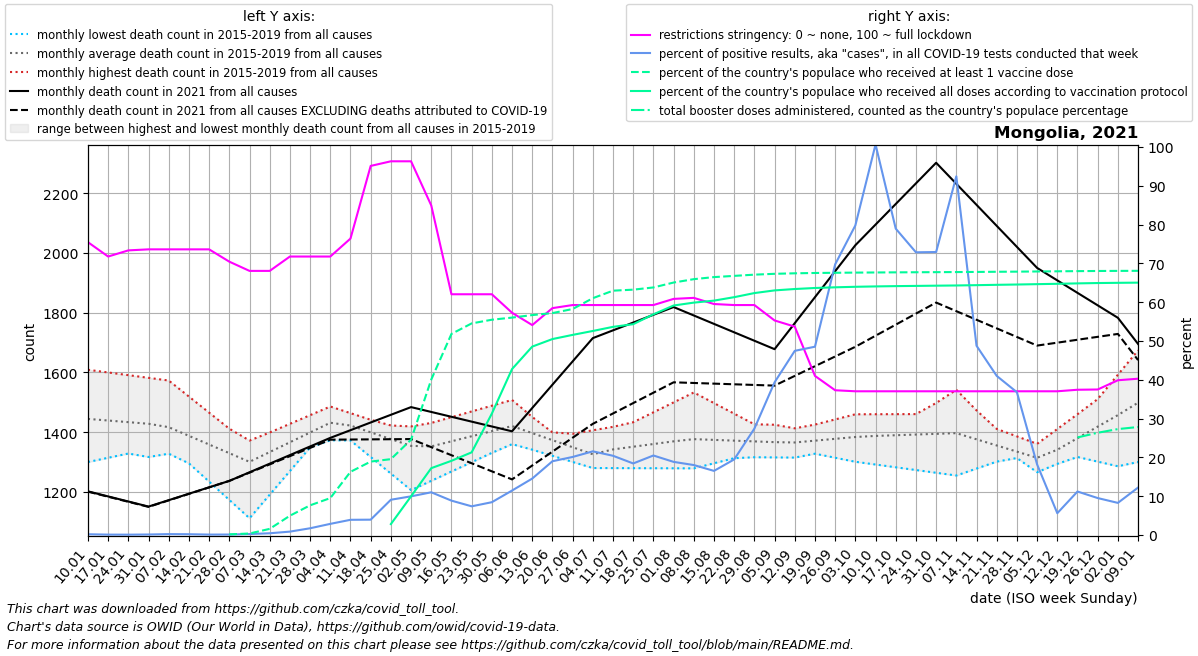

The file beside this chart, header and first rows:
date, location, time_unit, time, deaths_2010_all_ages, deaths_2011_all_ages, deaths_2012_all_ages, deaths_2013_all_ages, deaths_2014_all_ages, deaths_2015_all_ages, deaths_2016_all_ages, deaths_2017_all_ages, deaths_2018_all_ages, deaths_2019_all_ages, deaths_2020_all_ages, deaths_2021_all_ages, deaths_2022_all_ages, new_deaths, new_cases_smoothed, new_tests_smoothed, positive_test_percent, stringency_index, people_vaccinated, people_fully_vaccinated
2021-01-10, Mongolia, monthly, 1, , , , , , , 1443, 1300, 1426, 1609, 1674, 1202, 1695, 1.0, 169.1, 85846, 0.199, 75.46, , 
2021-01-17, Mongolia, monthly, 2, , , , , , , 1401, 1314, 1441, 1600, 1597, 1185, 1608, 1.0, 118.4, 112945, 0.106, 71.76, , 
2021-01-24, Mongolia, monthly, 3, , , , , , , 1359, 1329, 1456, 1591, 1520, 1168, 1520, 1.0, 96.86, 103832, 0.094, 73.35, , 
2021-01-31, Mongolia, monthly, 4, , , , , , , 1317, 1343, 1471, 1582, 1443, 1151, 1433, 1.0, 120.7, 88976, 0.136, 73.61, , 
2021-02-07, Mongolia, monthly, 5, , , , , , 1340, 1328, 1357, 1486, 1573, 1366, 1172, 1345, 0.75, 206.6, 87951, 0.234, 73.61, , 
2021-02-14, Mongolia, monthly, 6, , , , , , 1328, 1339, 1296, 1457, 1519, 1349, 1194, , 0.5, 304.3, 155762, 0.206, 73.61, , 
2021-02-21, Mongolia, monthly, 7, , , , , , 1316, 1350, 1234, 1428, 1466, 1332, 1216, , 0.25, 292.3, 257085, 0.114, 73.61, , 
2021-02-28, Mongolia, monthly, 8, , , , , , 1304, 1361, 1173, 1399, 1412, 1315, 1237, , 0.0, 295, 241310, 0.127, 70.44, 5640, 
2021-03-07, Mongolia, monthly, 9, , , , , , 1292, 1372, 1112, 1370, 1358, 1298, 1266, , 1.2, 289.4, 117092, 0.25, 68.06, 13093, 
2021-03-14, Mongolia, monthly, 10, , , , , , 1323, 1393, 1191, 1399, 1362, 1297, 1295, , 2.4, 515.1, 114528, 0.453, 68.06, 52945, 
2021-03-21, Mongolia, monthly, 11, , , , , , 1353, 1414, 1270, 1428, 1366, 1296, 1323, , 3.6, 909, 104644, 0.877, 71.76, 165612, 
2021-03-28, Mongolia, monthly, 12, , , , , , 1384, 1436, 1349, 1457, 1369, 1294, 1352, , 4.8, 1507, 86912, 1.742, 71.76, 254781, 
2021-04-04, Mongolia, monthly, 13, , , , , , 1414, 1457, 1428, 1486, 1373, 1293, 1381, , 6.0, 2853, 99084, 2.876, 71.76, 316804, 
2021-04-11, Mongolia, monthly, 14, , , , , , 1445, 1446, 1372, 1464, 1385, 1292, 1407, , 31.25, 4011, 103221, 3.923, 76.39, 542207, 
2021-04-18, Mongolia, monthly, 15, , , , , , 1409, 1434, 1317, 1442, 1396, 1296, 1432, , 56.5, 5838, 152664, 3.957, 95.11, 630130, 
2021-04-25, Mongolia, monthly, 16, , , , , , 1374, 1422, 1262, 1419, 1408, 1301, 1458, , 81.75, 7966, 87575, 9.092, 96.3, 650948, 93864
2021-05-02, Mongolia, monthly, 17, , , , , , 1338, 1411, 1206, 1397, 1419, 1306, 1484, , 107.0, 8135, 81675, 9.971, 96.3, 818091, 332215
2021-05-09, Mongolia, monthly, 18, , , , , , 1302, 1417, 1237, 1375, 1431, 1310, 1468, , 117.8, 7437, 67500, 11.01, 84.92, 1333725, 573654
2021-05-16, Mongolia, monthly, 19, , , , , , 1316, 1423, 1268, 1389, 1450, 1304, 1452, , 128.6, 4766, 53495, 8.862, 62.04, 1725277, 636576
2021-05-23, Mongolia, monthly, 20, , , , , , 1331, 1429, 1300, 1404, 1470, 1299, 1435, , 139.4, 3700, 50056, 7.399, 62.04, 1815388, 709351
2021-05-30, Mongolia, monthly, 21, , , , , , 1346, 1435, 1331, 1418, 1489, 1294, 1419, , 150.2, 4462, 52864, 8.458, 62.04, 1847044, 1041688
2021-06-06, Mongolia, monthly, 22, , , , , , 1360, 1441, 1362, 1432, 1508, 1288, 1403, , 161.0, 6424, 55832, 11.46, 57.27, 1865267, 1423866
2021-06-13, Mongolia, monthly, 23, , , , , , 1372, 1405, 1342, 1416, 1451, 1292, 1481, , 192.5, 9211, 63198, 14.55, 54.1, 1886775, 1616433
2021-06-20, Mongolia, monthly, 24, , , , , , 1383, 1369, 1321, 1400, 1394, 1295, 1559, , 224.0, 15065, 78915, 19.01, 58.47, 1903984, 1681126
2021-06-27, Mongolia, monthly, 25, , , , , , 1395, 1333, 1300, 1383, 1337, 1299, 1637, , 255.5, 16774, 83407, 20.12, 59.26, 1938874, 1716938
2021-07-04, Mongolia, monthly, 26, , , , , , 1406, 1297, 1280, 1367, 1280, 1302, 1715, , 287.0, 15414, 71730, 21.57, 59.26, 2031773, 1750536
2021-07-11, Mongolia, monthly, 27, , , , , , 1418, 1308, 1280, 1400, 1306, 1306, 1741, , 278.2, 14182, 69607, 20.42, 59.26, 2096210, 1785853
2021-07-18, Mongolia, monthly, 28, , , , , , 1393, 1319, 1280, 1433, 1332, 1330, 1767, , 269.5, 10910, 59296, 18.45, 59.26, 2104922, 1808717
2021-07-25, Mongolia, monthly, 29, , , , , , 1368, 1330, 1279, 1467, 1358, 1354, 1793, , 260.8, 9944, 48524, 20.49, 59.26, 2123918, 1893297
2021-08-01, Mongolia, monthly, 30, , , , , , 1343, 1341, 1279, 1500, 1384, 1378, 1819, , 252.0, 9147, 48524, 18.85, 60.85, 2166006, 1969013
2021-08-08, Mongolia, monthly, 31, , , , , , 1318, 1344, 1279, 1533, 1410, 1402, 1791, , 226.0, 8751, 48524, 18.03, 61.11, 2195004, 1993732
2021-08-15, Mongolia, monthly, 32, , , , , , 1317, 1347, 1296, 1498, 1414, 1388, 1763, , 200.0, 8020, 48524, 16.53, 59.52, 2212748, 2010842
2021-08-22, Mongolia, monthly, 33, , , , , , 1317, 1349, 1313, 1462, 1418, 1374, 1734, , 174.0, 9453, 48524, 19.48, 59.26, 2223166, 2040469
2021-08-29, Mongolia, monthly, 34, , , , , , 1316, 1352, 1330, 1426, 1421, 1359, 1706, , 148.0, 13383, 48789, 27.42, 59.26, 2233648, 2075640
2021-09-05, Mongolia, monthly, 35, , , , , , 1316, 1355, 1347, 1391, 1425, 1345, 1678, , 122.0, 19729, 49954, 39.35, 55.29, 2240914, 2098566
2021-09-12, Mongolia, monthly, 36, , , , , , 1315, 1342, 1350, 1408, 1413, 1331, 1765, , 176.5, 30031, 63217, 47.46, 53.7, 2245152, 2110473
2021-09-19, Mongolia, monthly, 37, , , , , , 1350, 1328, 1354, 1426, 1401, 1350, 1852, , 231.0, 32966, 67994, 48.53, 41.01, 2248012, 2119208
2021-09-26, Mongolia, monthly, 38, , , , , , 1386, 1314, 1357, 1443, 1389, 1368, 1939, , 285.5, 48196, 69347, 69.74, 37.3, 2249765, 2125094
2021-10-03, Mongolia, monthly, 39, , , , , , 1422, 1301, 1360, 1460, 1377, 1386, 2026, , 340.0, 48963, 61795, 79.78, 37.04, 2251246, 2129526
2021-10-10, Mongolia, monthly, 40, , , , , , 1457, 1292, 1364, 1460, 1365, 1405, 2095, , 372.0, 46108, 46246, 100.6, 37.04, 2252401, 2132748
2021-10-17, Mongolia, monthly, 41, , , , , , 1430, 1283, 1367, 1460, 1409, 1410, 2164, , 404.0, 46655, 59149, 78.94, 37.04, 2253415, 2135313
2021-10-24, Mongolia, monthly, 42, , , , , , 1402, 1273, 1371, 1461, 1454, 1416, 2233, , 436.0, 44058, 60486, 72.85, 37.04, 2254276, 2137139
2021-10-31, Mongolia, monthly, 43, , , , , , 1375, 1264, 1374, 1461, 1498, 1422, 2302, , 468.0, 39979, 54993, 72.92, 37.04, 2255114, 2139084
2021-11-07, Mongolia, monthly, 44, , , , , , 1348, 1255, 1378, 1461, 1542, 1427, 2232, , 426.4, 48445, 52232, 92.43, 37.04, 2255882, 2140877
2021-11-14, Mongolia, monthly, 45, , , , , , 1337, 1278, 1356, 1436, 1473, 1397, 2161, , 384.8, 21787, 44505, 48.77, 37.04, 2257017, 2143528
2021-11-21, Mongolia, monthly, 46, , , , , , 1326, 1302, 1335, 1411, 1404, 1367, 2091, , 343.2, 17531, 42755, 41.01, 37.04, 2258381, 2146448
2021-11-28, Mongolia, monthly, 47, , , , , , 1316, 1325, 1314, 1386, 1335, 1338, 2020, , 301.6, 14545, 39471, 36.8, 37.04, 2259490, 2149044
2021-12-05, Mongolia, monthly, 48, , , , , , 1305, 1348, 1292, 1361, 1266, 1308, 1950, , 260.0, 11054, 798176, 18.19, 37.04, 2260984, 2152174
2021-12-12, Mongolia, monthly, 49, , , , , , 1294, 1332, 1322, 1411, 1348, 1278, 1908, , 208.5, 7889, 1064172, 5.623, 37.04, 2262402, 2155174
2021-12-19, Mongolia, monthly, 50, , , , , , 1342, 1317, 1352, 1460, 1429, 1263, 1866, , 157.0, 5179, 46396, 11.21, 37.43, 2263884, 2158788
2021-12-26, Mongolia, monthly, 51, , , , , , 1390, 1302, 1381, 1510, 1511, 1248, 1825, , 105.5, 4178, 43891, 9.528, 37.5, 2265152, 2161716
2022-01-02, Mongolia, monthly, 52, , , , , , 1437, 1286, 1411, 1559, 1592, 1234, 1783, , 54.0, 3045, 36969, 8.281, 39.88, 2265962, 2163576
2022-01-09, Mongolia, monthly, 1, , , , , , 1485, 1300, 1426, 1609, 1674, 1219, 1695, , 54.0, 6137, 48151, 12.23, 40.28, 2266544, 2165180
